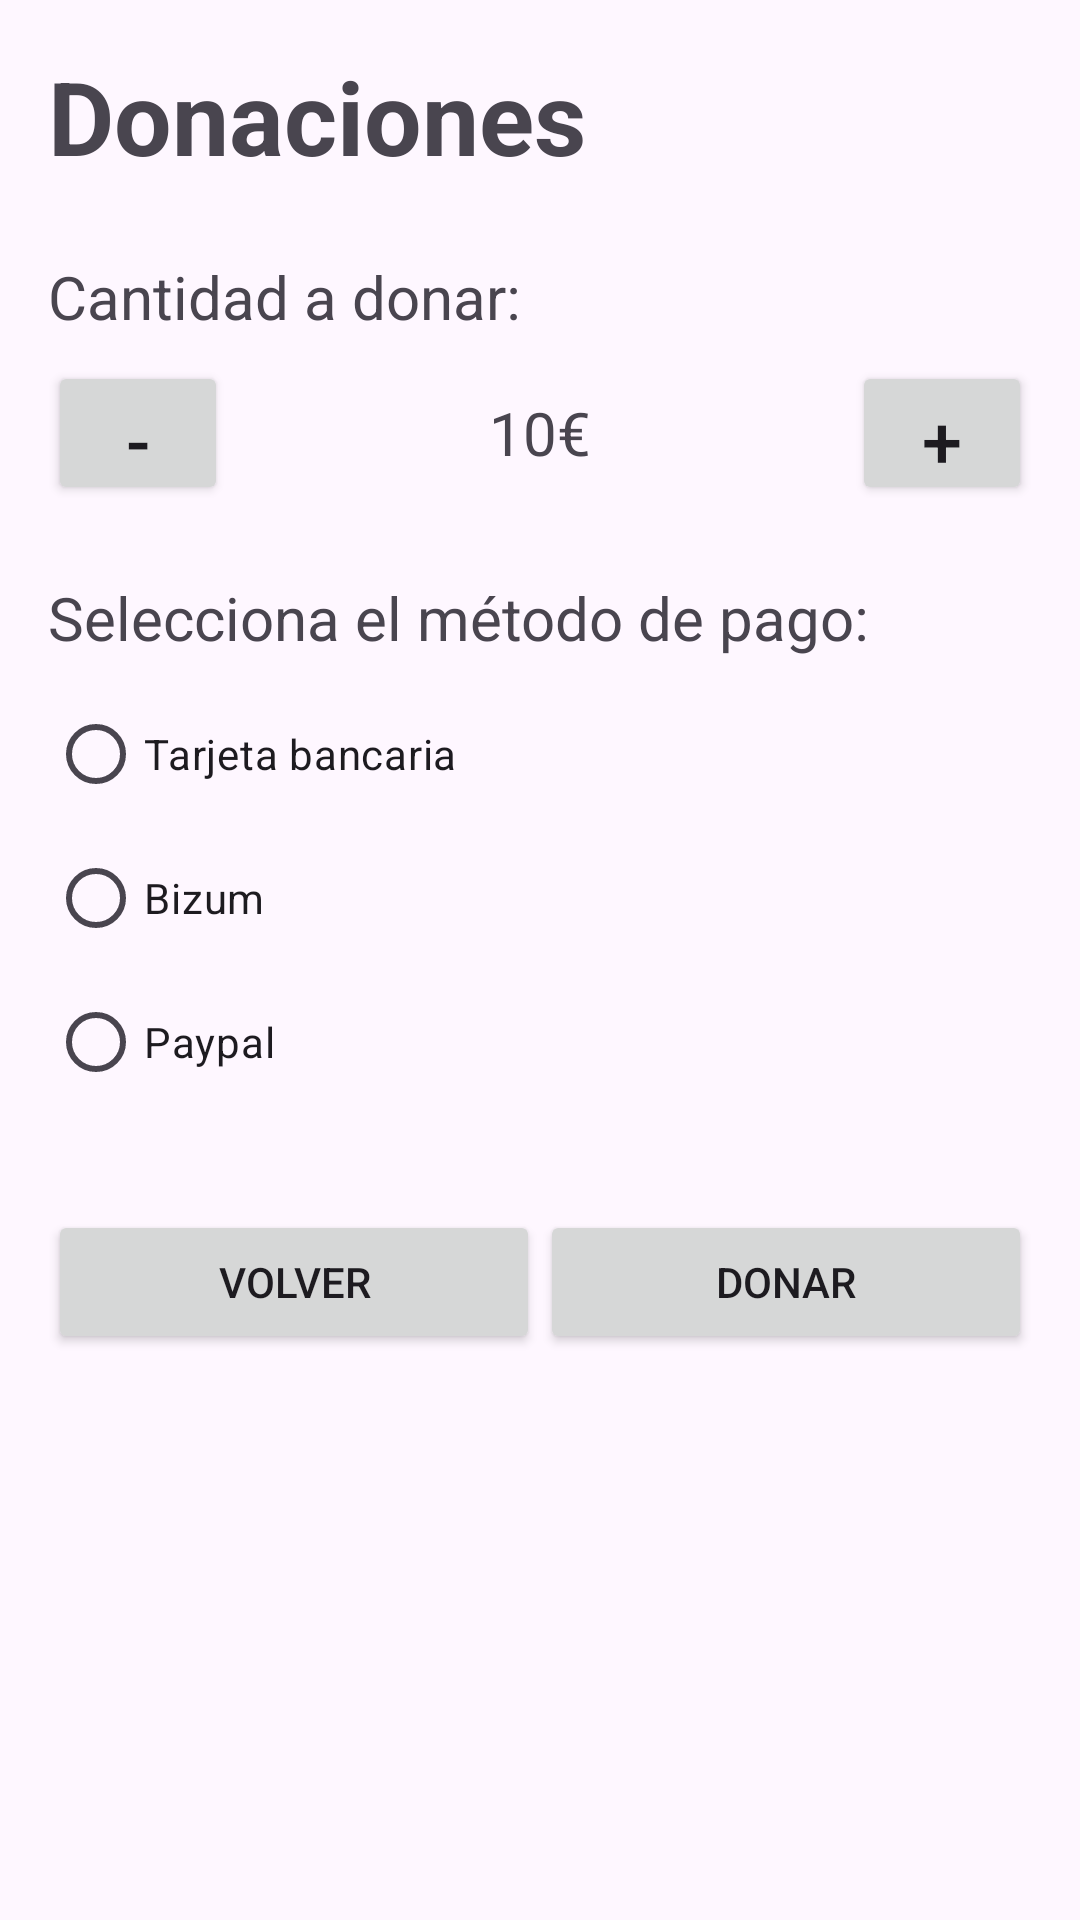

Produce the Android XML layout that renders to this screen, including the resource entries it uses.
<!-- AndroidManifest.xml: application theme Theme.SolidarityHub -->
<!-- res/layout/fragment_sistema_de_donaciones.xml -->
<?xml version="1.0" encoding="utf-8"?>
<LinearLayout
    xmlns:android="http://schemas.android.com/apk/res/android"
    android:layout_width="match_parent"
    android:layout_height="match_parent"
    android:orientation="vertical"
    android:padding="16dp">

    <TextView
        android:layout_width="wrap_content"
        android:layout_height="wrap_content"
        android:text="Donaciones"
        android:textSize="34sp"
        android:textStyle="bold" />

    <TextView
        android:layout_width="wrap_content"
        android:layout_height="wrap_content"
        android:layout_marginTop="24dp"
        android:text="Cantidad a donar:"
        android:textSize="20sp" />

    <LinearLayout
        android:layout_width="match_parent"
        android:layout_height="wrap_content"
        android:orientation="horizontal"
        android:layout_marginTop="8dp"
        android:gravity="center_vertical">

        
        <Button
            android:id="@+id/btn_decrease"
            android:layout_width="60dp"
            android:layout_height="48dp"
            android:text="-"
            android:textSize="24sp" />

        
        <TextView
            android:id="@+id/tv_amount"
            android:layout_width="0dp"
            android:layout_height="wrap_content"
            android:layout_weight="1"
            android:text="10€"
            android:textSize="20sp"
            android:gravity="center"
            android:layout_marginHorizontal="8dp"/>

        
        <Button
            android:id="@+id/btn_increase"
            android:layout_width="60dp"
            android:layout_height="48dp"
            android:text="+"
            android:textSize="24sp" />
    </LinearLayout>

    <TextView
        android:layout_width="wrap_content"
        android:layout_height="wrap_content"
        android:layout_marginTop="24dp"
        android:text="Selecciona el método de pago:"
        android:textSize="20sp" />

    <RadioGroup
        android:layout_width="match_parent"
        android:layout_height="wrap_content"
        android:orientation="vertical"
        android:layout_marginTop="8dp">

        <RadioButton
            android:id="@+id/radio_card"
            android:layout_width="wrap_content"
            android:layout_height="wrap_content"
            android:text="Tarjeta bancaria"/>

        <RadioButton
            android:id="@+id/radio_bizum"
            android:layout_width="wrap_content"
            android:layout_height="wrap_content"
            android:text="Bizum"/>

        <RadioButton
            android:id="@+id/radio_paypal"
            android:layout_width="wrap_content"
            android:layout_height="wrap_content"
            android:text="Paypal"/>
    </RadioGroup>

    <LinearLayout
        android:layout_width="match_parent"
        android:layout_height="wrap_content"
        android:orientation="horizontal"
        android:layout_marginTop="32dp">

        <Button
            android:id="@+id/btn_back"
            android:layout_width="0dp"
            android:layout_height="wrap_content"
            android:layout_weight="1"
            android:text="Volver"/>

        <Button
            android:id="@+id/btn_donate"
            android:layout_width="0dp"
            android:layout_height="wrap_content"
            android:layout_weight="1"
            android:text="Donar"/>
    </LinearLayout>

</LinearLayout>
<!-- resources referenced by this layout -->
<resources>
  <style name="Theme.SolidarityHub" parent="android:Theme.Material.Light.NoActionBar" />
</resources>
